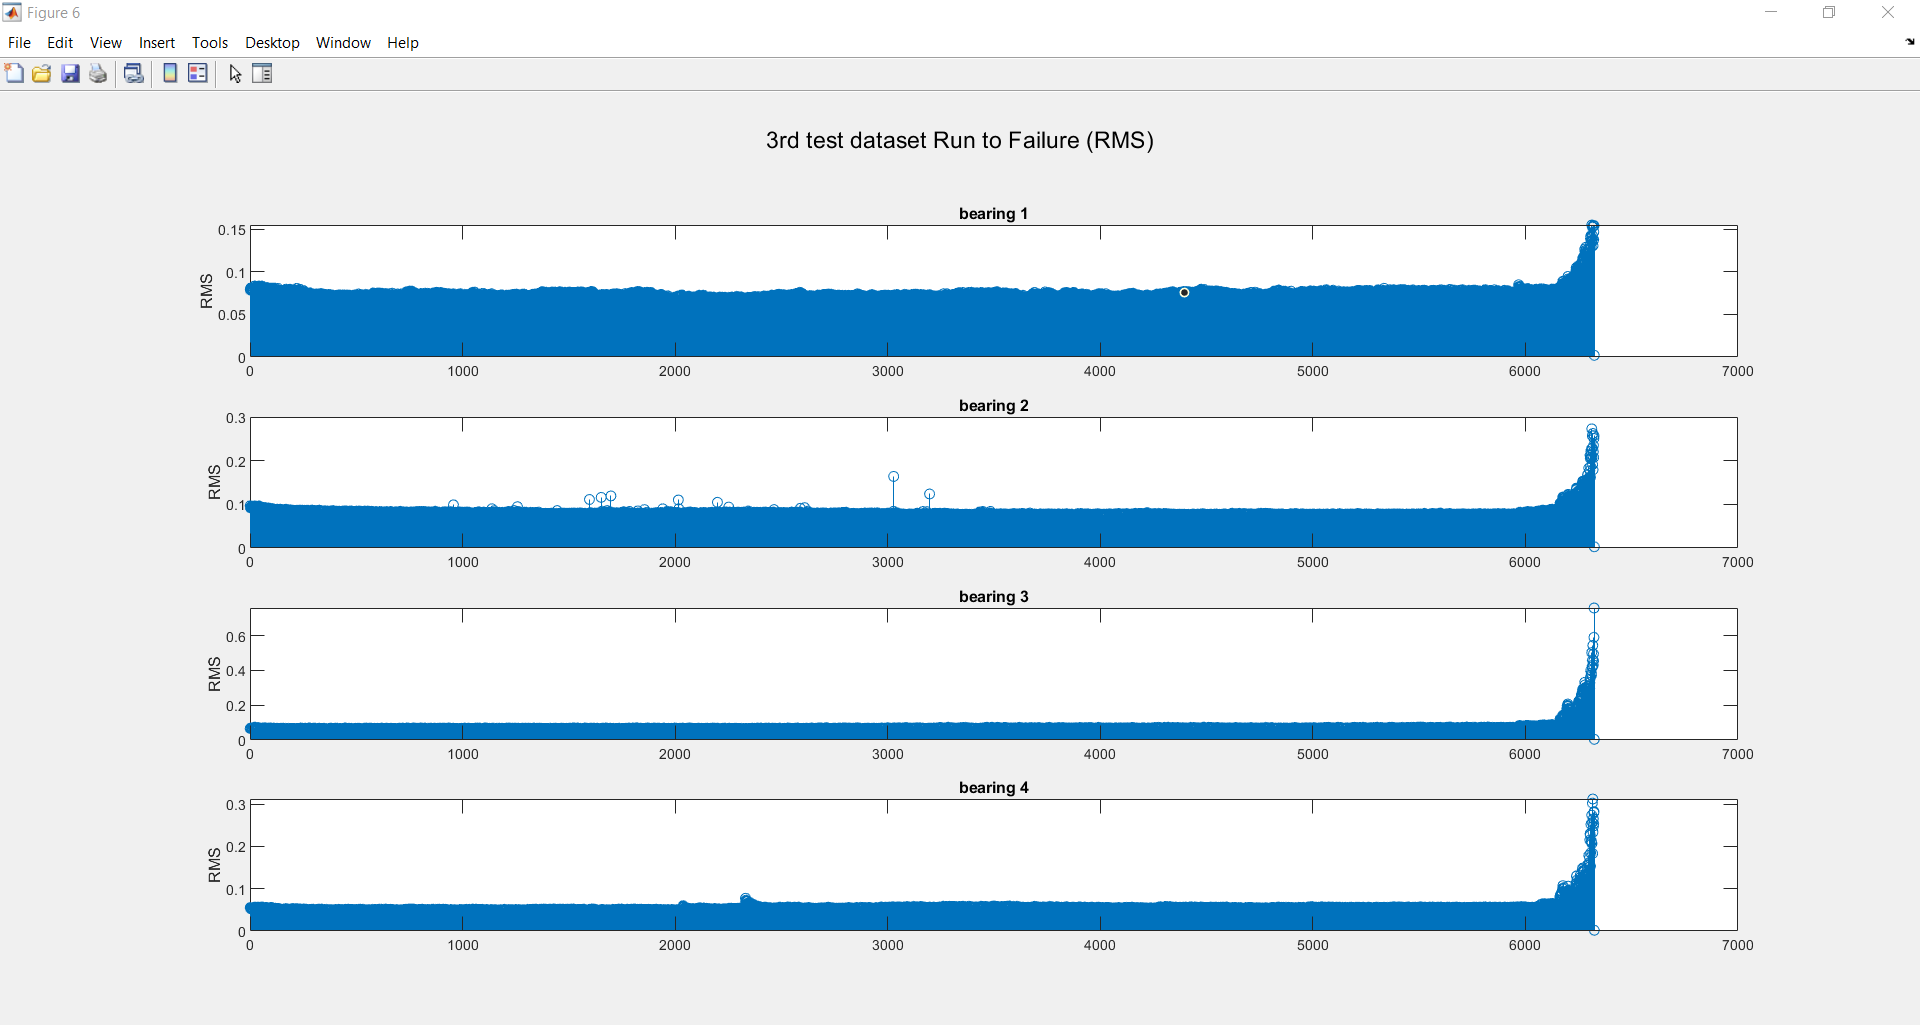

Data behind this chart, as committed beside it:
0.079768	0.09672	0.06639	0.055493
0.07868	0.09201	0.06628	0.05335
0.07981	0.09343	0.06919	0.0527
0.08108	0.0928	0.06864	0.05484
0.07916	0.09283	0.06747	0.05391
0.07957	0.0933	0.06983	0.05335
0.08037	0.09523	0.0695	0.05532
0.07846	0.09276	0.06703	0.05387
0.08013	0.09491	0.07007	0.05526
0.07834	0.09417	0.06937	0.05435
0.07934	0.09546	0.06848	0.05421
0.07964	0.09386	0.06941	0.0547
0.08021	0.09494	0.0696	0.05543
0.07885	0.09309	0.06861	0.05311
0.08147	0.09502	0.06946	0.05467
0.08129	0.09527	0.07165	0.05543
0.08157	0.09504	0.0711	0.0557
0.08022	0.09271	0.06881	0.05482
0.0805	0.09478	0.07211	0.05455
0.08328	0.09551	0.07052	0.05652
0.08392	0.09679	0.07022	0.05565
0.08347	0.09647	0.07429	0.05647
0.08289	0.09713	0.07356	0.05604
0.08144	0.09469	0.07181	0.05523
0.08403	0.0967	0.07267	0.05591
0.08234	0.09305	0.07044	0.05516
0.07949	0.09404	0.07169	0.05445
0.08143	0.09481	0.06965	0.05591
0.08048	0.0946	0.06896	0.05581
0.08238	0.09361	0.07175	0.05633
0.08144	0.09381	0.06941	0.05491
0.0805	0.0934	0.07015	0.05522
0.08146	0.09344	0.06977	0.05561
0.08195	0.09535	0.0714	0.05607
0.0812	0.09359	0.0719	0.05586
0.08222	0.09437	0.07118	0.05646
0.08204	0.09121	0.06876	0.05491
0.08181	0.09464	0.06933	0.05606
0.082	0.09398	0.07096	0.05577
0.08139	0.09421	0.07098	0.0557
0.08139	0.09265	0.06966	0.05631
0.0834	0.09646	0.07032	0.05648
0.0804	0.09295	0.06927	0.05498
0.08117	0.09289	0.06891	0.0558
0.08033	0.09106	0.06745	0.05405
0.07888	0.09219	0.06911	0.05426
0.08041	0.09272	0.06828	0.05532
0.07988	0.09181	0.06876	0.05416
0.08276	0.09411	0.07023	0.05639
0.08182	0.09296	0.06788	0.05542
0.07921	0.0926	0.06809	0.05451
0.08102	0.0925	0.07046	0.05562
0.07909	0.09188	0.06723	0.05501
0.08114	0.0927	0.07057	0.05492
0.08044	0.09274	0.06793	0.05547
0.08339	0.09335	0.0703	0.05688
0.07972	0.0938	0.06905	0.05483
0.07832	0.09093	0.06851	0.05575
0.07855	0.09059	0.06799	0.05381
0.07999	0.09199	0.06992	0.05412
0.08228	0.09302	0.06809	0.05528
... 6,263 more rows
